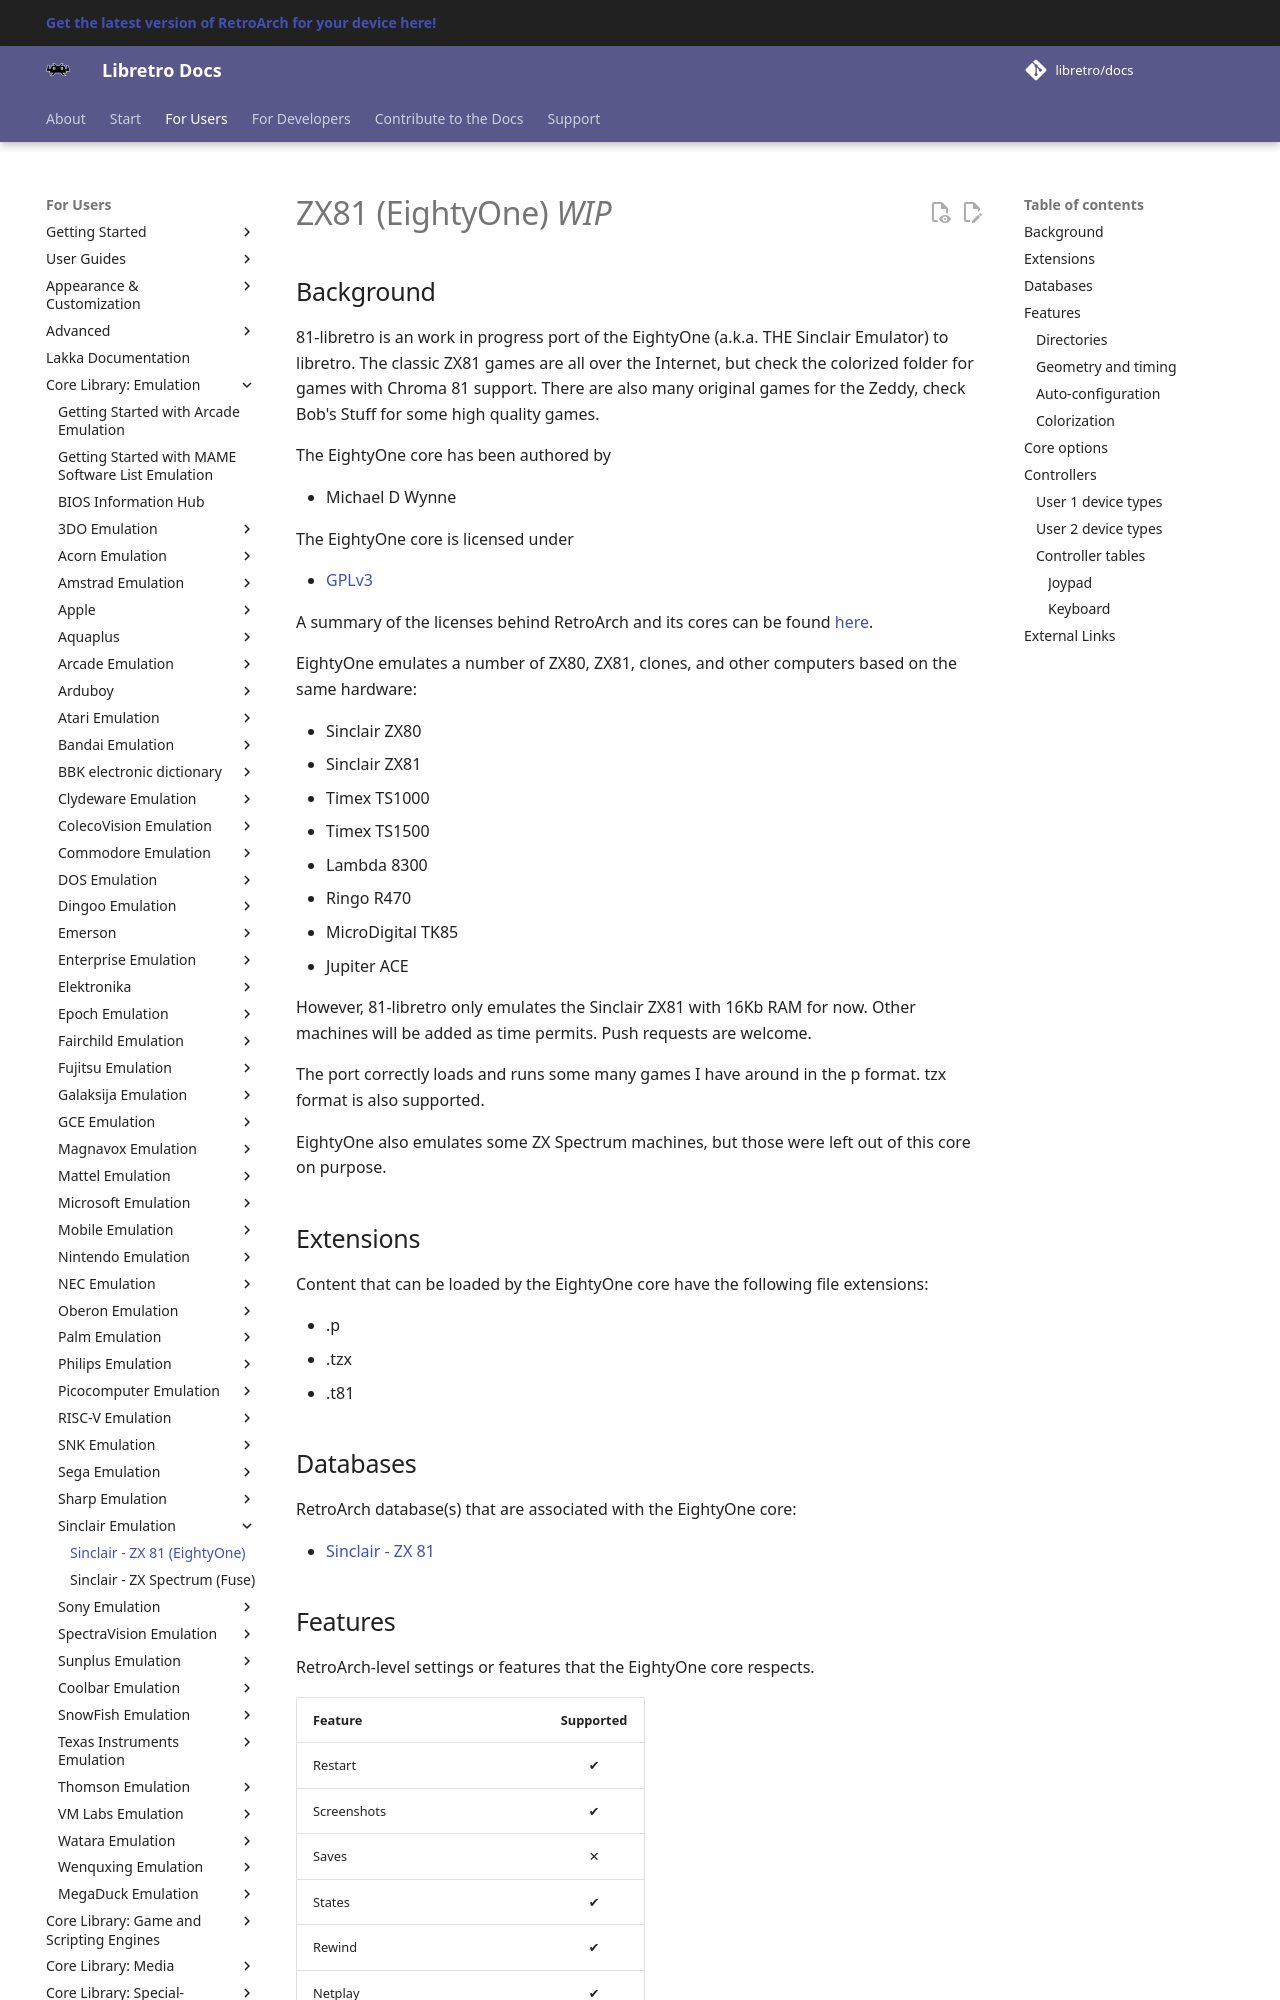

repository: libretro/docs · page: library/eightyone/index.html · generator: mkdocs

---
title: "EightyOne – ZX81 core for RetroArch"
description: "RetroArch EightyOne core (ZX81): core options and controls. 81-libretro is an work in progress port of the EightyOne (a.k.a."
---

# ZX81 (EightyOne) *WIP*

## Background

81-libretro is an work in progress port of the EightyOne (a.k.a. THE Sinclair Emulator) to libretro. The classic ZX81 games are all over the Internet, but check the colorized folder for games with Chroma 81 support. There are also many original games for the Zeddy, check Bob's Stuff for some high quality games.

The EightyOne core has been authored by

- Michael D Wynne

The EightyOne core is licensed under

- [GPLv3](https://github.com/libretro/81-libretro/blob/master/LICENSE)

A summary of the licenses behind RetroArch and its cores can be found [here](../development/licenses.md).

EightyOne emulates a number of ZX80, ZX81, clones, and other computers based on the same hardware:

- Sinclair ZX80
- Sinclair ZX81
- Timex TS1000
- Timex TS1500
- Lambda 8300
- Ringo R470
- MicroDigital TK85
- Jupiter ACE

However, 81-libretro only emulates the Sinclair ZX81 with 16Kb RAM for now. Other machines will be added as time permits. Push requests are welcome.

The port correctly loads and runs some many games I have around in the p format. tzx format is also supported.

EightyOne also emulates some ZX Spectrum machines, but those were left out of this core on purpose.

## Extensions

Content that can be loaded by the EightyOne core have the following file extensions:

- .p
- .tzx
- .t81

## Databases

RetroArch database(s) that are associated with the EightyOne core:

- [Sinclair - ZX 81](https://github.com/libretro/libretro-database/blob/master/rdb/Sinclair%20-%20ZX%2081.rdb)
